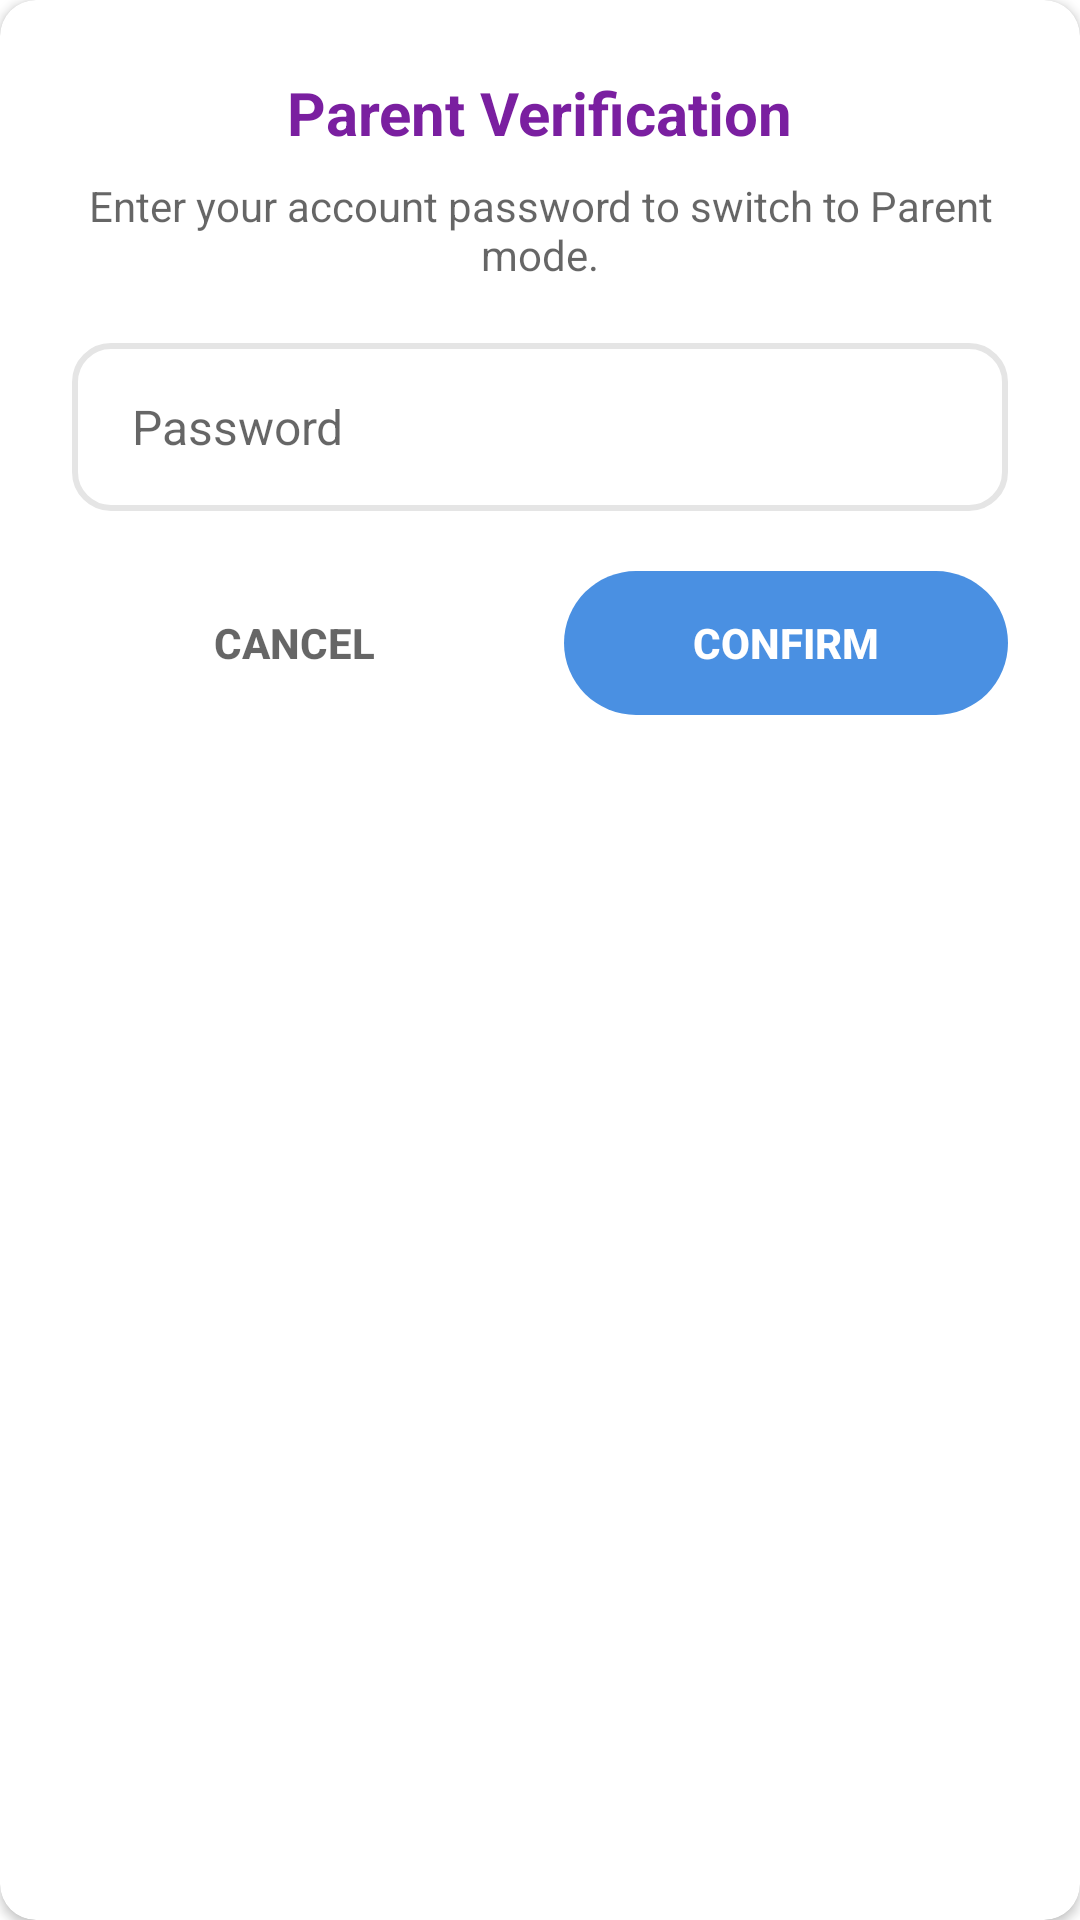

Write the Android layout XML for this screen, with the resource values it uses.
<!-- AndroidManifest.xml: application theme Theme.Grow21 -->
<!-- res/layout/dialog_parent_pin.xml -->
<?xml version="1.0" encoding="utf-8"?>
<androidx.cardview.widget.CardView
    xmlns:android="http://schemas.android.com/apk/res/android"
    xmlns:app="http://schemas.android.com/apk/res-auto"
    android:layout_width="match_parent"
    android:layout_height="wrap_content"
    android:layout_margin="16dp"
    app:cardCornerRadius="12dp"
    app:cardElevation="2dp"
    android:background="@color/colorBackground">

    <LinearLayout
        android:layout_width="match_parent"
        android:layout_height="wrap_content"
        android:orientation="vertical"
        android:padding="24dp"
        android:gravity="center_horizontal">

        
        <TextView
            android:id="@+id/tv_pin_title"
            android:layout_width="wrap_content"
            android:layout_height="wrap_content"
            android:text="@string/dialog_parent_auth_title"
            android:textSize="20sp"
            android:textStyle="bold"
            android:textColor="@color/colorPrimary"
            android:layout_marginBottom="8dp" />

        
        <TextView
            android:id="@+id/tv_pin_message"
            android:layout_width="wrap_content"
            android:layout_height="wrap_content"
            android:text="@string/dialog_parent_auth_message"
            android:textSize="14sp"
            android:textColor="?android:attr/textColorSecondary"
            android:gravity="center"
            android:layout_marginBottom="20dp" />

        
        <EditText
            android:id="@+id/et_pin_password"
            android:layout_width="match_parent"
            android:layout_height="56dp"
            android:background="@drawable/bg_edittext_rounded"
            android:hint="@string/hint_enter_password"
            android:inputType="textPassword"
            android:textSize="16sp"
            android:paddingStart="20dp"
            android:paddingEnd="20dp"
            android:textColor="?android:attr/textColorPrimary"
            android:textColorHint="?android:attr/textColorSecondary"
            android:layout_marginBottom="20dp" />

        
        <LinearLayout
            android:layout_width="match_parent"
            android:layout_height="wrap_content"
            android:orientation="horizontal"
            android:gravity="center">

            <Button
                android:id="@+id/btn_pin_cancel"
                android:layout_width="0dp"
                android:layout_height="48dp"
                android:layout_weight="1"
                android:layout_marginEnd="8dp"
                android:text="@string/btn_cancel"
                android:textColor="?android:attr/textColorSecondary"
                android:textSize="14sp"
                android:textStyle="bold"
                android:background="@android:color/transparent" />

            <Button
                android:id="@+id/btn_pin_confirm"
                android:layout_width="0dp"
                android:layout_height="48dp"
                android:layout_weight="1"
                android:layout_marginStart="8dp"
                android:background="@drawable/bg_rounded_button"
        android:backgroundTint="@null"
        android:stateListAnimator="@null"
                android:text="@string/btn_confirm"
                android:textColor="@color/white"
                android:textSize="14sp"
                android:textStyle="bold" />
        </LinearLayout>
    </LinearLayout>
</androidx.cardview.widget.CardView>
<!-- resources referenced by this layout -->
<resources>
  <color name="colorBackground">#FFFFFF</color>
  <color name="colorPrimary">#7A1FA0</color>
  <color name="white">#FFFFFFFF</color>
  <!-- drawable bg_edittext_rounded (drawable) -->
  <?xml version="1.0" encoding="utf-8"?>
  <shape xmlns:android="http://schemas.android.com/apk/res/android"
      android:shape="rectangle">
      <solid android:color="?android:attr/windowBackground" />
      <stroke
          android:width="2dp"
          android:color="@color/colorCardBorder" />
      <corners android:radius="12dp" />
      <padding
          android:top="16dp"
          android:bottom="16dp"
          android:left="16dp"
          android:right="16dp" />
  </shape>
  <!-- drawable bg_rounded_button (drawable) -->
  <?xml version="1.0" encoding="utf-8"?>
  <shape xmlns:android="http://schemas.android.com/apk/res/android"
      android:shape="rectangle">
      <solid android:color="@color/colorButtonBlue" />
      <corners android:radius="28dp" />
  </shape>
  <string name="btn_cancel">CANCEL</string>
  <string name="btn_confirm">CONFIRM</string>
  <string name="dialog_parent_auth_message">Enter your account password to switch to Parent mode.</string>
  <string name="dialog_parent_auth_title">Parent Verification</string>
  <string name="hint_enter_password">Password</string>
  <style name="Theme.Grow21" parent="Base.Theme.Grow21" />
  <color name="colorCardBorder">#E5E5E5</color>
  <color name="colorButtonBlue">#4A90E2</color>
  <style name="Base.Theme.Grow21" parent="Theme.MaterialComponents.DayNight.NoActionBar">
          <item name="colorPrimary">@color/colorPrimary</item>
          <item name="colorPrimaryDark">@color/colorPrimaryDark</item>
          <item name="colorAccent">@color/colorAccent</item>
          <item name="android:windowBackground">@color/colorBackground</item>
          <item name="android:statusBarColor">@color/colorBackground</item>
          <item name="android:windowLightStatusBar">true</item>
      </style>
  <color name="colorPrimaryDark">#5A0F80</color>
  <color name="colorAccent">#4A90E2</color>
</resources>
